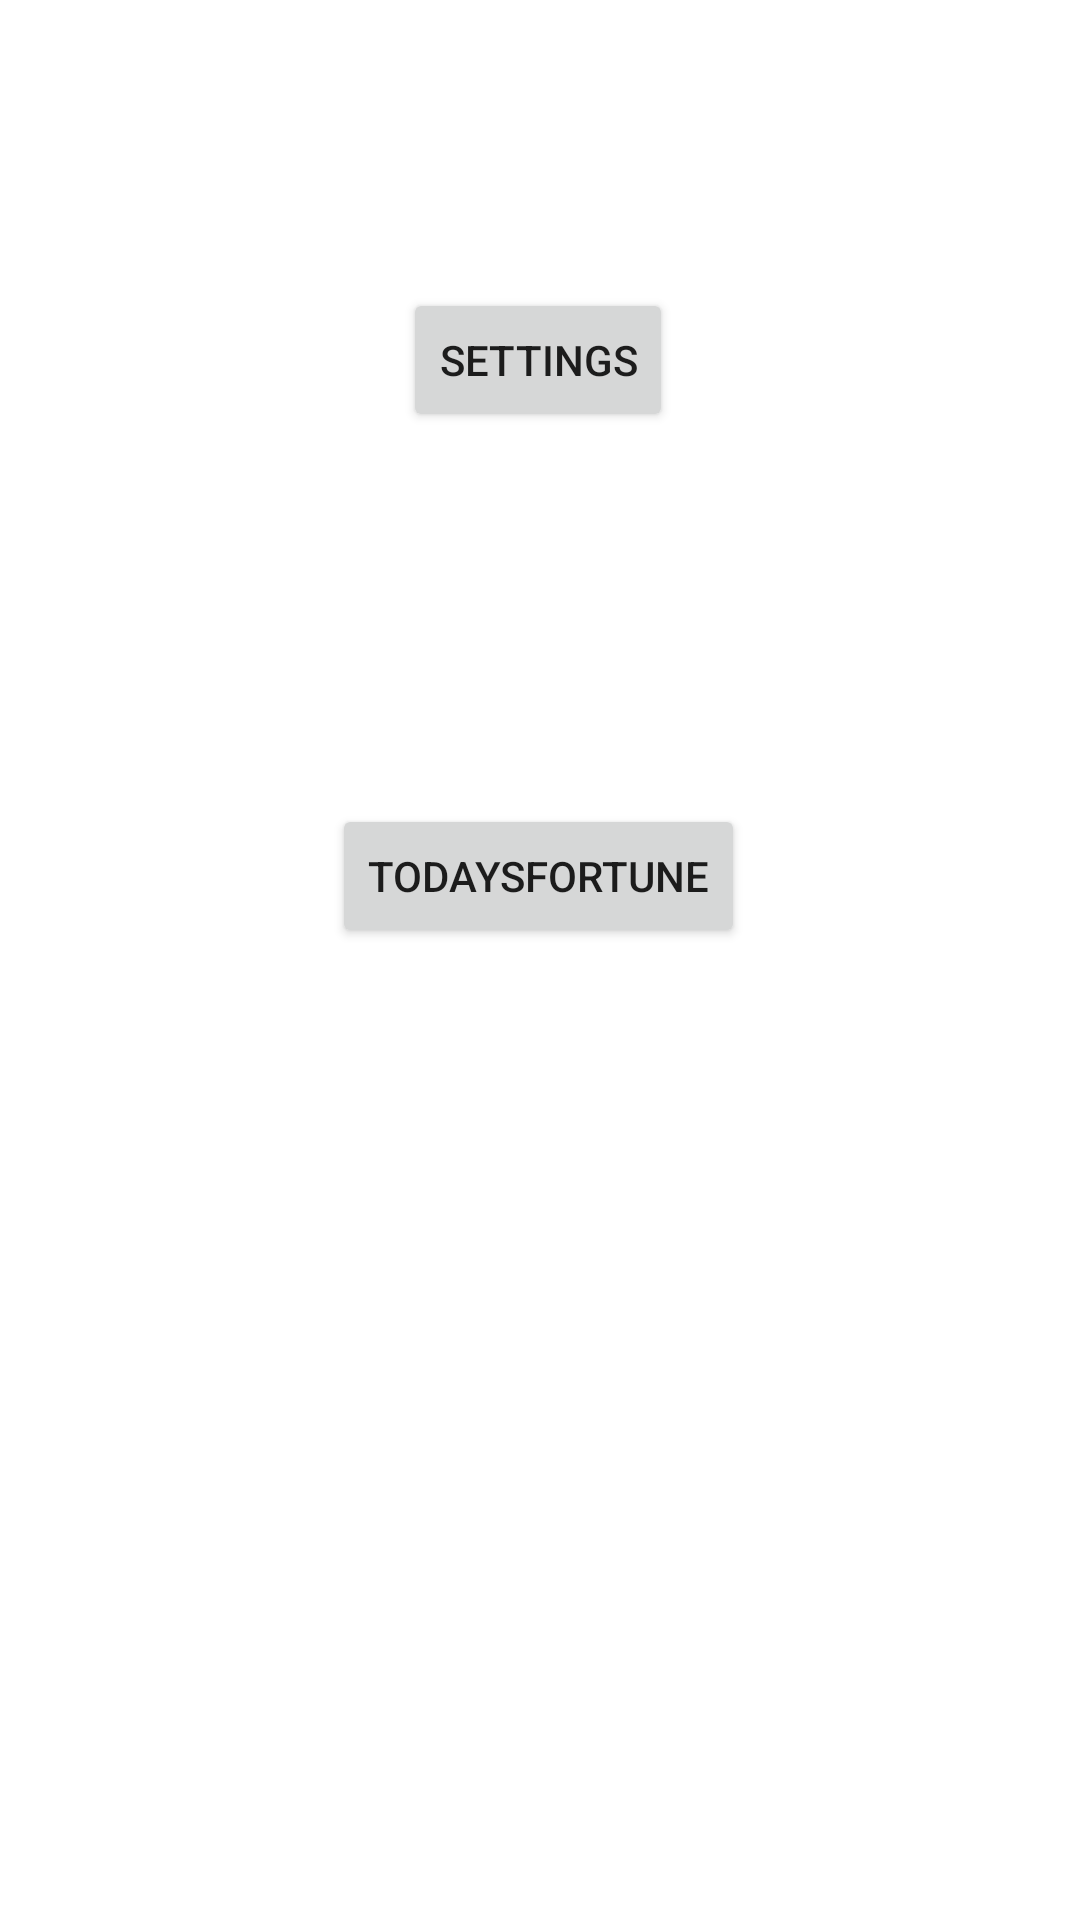

Layout XML and referenced resources for this Android screen:
<!-- AndroidManifest.xml: application theme Theme.FortuneCookies -->
<!-- res/layout/activity_main.xml -->
<?xml version="1.0" encoding="utf-8"?>
<androidx.constraintlayout.widget.ConstraintLayout xmlns:android="http://schemas.android.com/apk/res/android"
    xmlns:app="http://schemas.android.com/apk/res-auto"
    xmlns:tools="http://schemas.android.com/tools"
    android:layout_width="match_parent"
    android:layout_height="match_parent"
    tools:context=".MainActivity">



    <Button
        android:id="@+id/button2"
        android:layout_width="wrap_content"
        android:layout_height="wrap_content"
        android:layout_marginTop="96dp"
        android:text="Settings"
        app:layout_constraintEnd_toEndOf="parent"
        app:layout_constraintHorizontal_bias="0.497"
        app:layout_constraintStart_toStartOf="parent"
        app:layout_constraintTop_toTopOf="parent"
        tools:ignore="MissingConstraints" />

    <Button
        android:id="@+id/button3"
        android:layout_width="wrap_content"
        android:layout_height="wrap_content"
        android:layout_marginBottom="200dp"
        android:text="TodaysFortune"
        app:layout_constraintBottom_toBottomOf="parent"
        app:layout_constraintEnd_toEndOf="parent"
        app:layout_constraintHorizontal_bias="0.498"
        app:layout_constraintStart_toStartOf="parent"
        app:layout_constraintTop_toBottomOf="@+id/button2" />

</androidx.constraintlayout.widget.ConstraintLayout>
<!-- resources referenced by this layout -->
<resources>
  <style name="Theme.FortuneCookies" parent="Theme.MaterialComponents.DayNight.DarkActionBar">
          
          <item name="colorPrimary">@color/purple_500</item>
          <item name="colorPrimaryVariant">@color/purple_700</item>
          <item name="colorOnPrimary">@color/white</item>
          
          <item name="colorSecondary">@color/teal_200</item>
          <item name="colorSecondaryVariant">@color/teal_700</item>
          <item name="colorOnSecondary">@color/black</item>
          
          <item name="android:statusBarColor" tools:targetApi="l">?attr/colorPrimaryVariant</item>
          
      </style>
  <!-- not gathered from this repository: default colours our renderer supplied (Android Studio template values) -->
  <color name="purple_500">#FF6200EE</color>
  <color name="purple_700">#FF3700B3</color>
  <color name="teal_200">#FF03DAC5</color>
  <color name="teal_700">#FF018786</color>
  <color name="black">#FF000000</color>
  <color name="white">#FFFFFFFF</color>
</resources>
